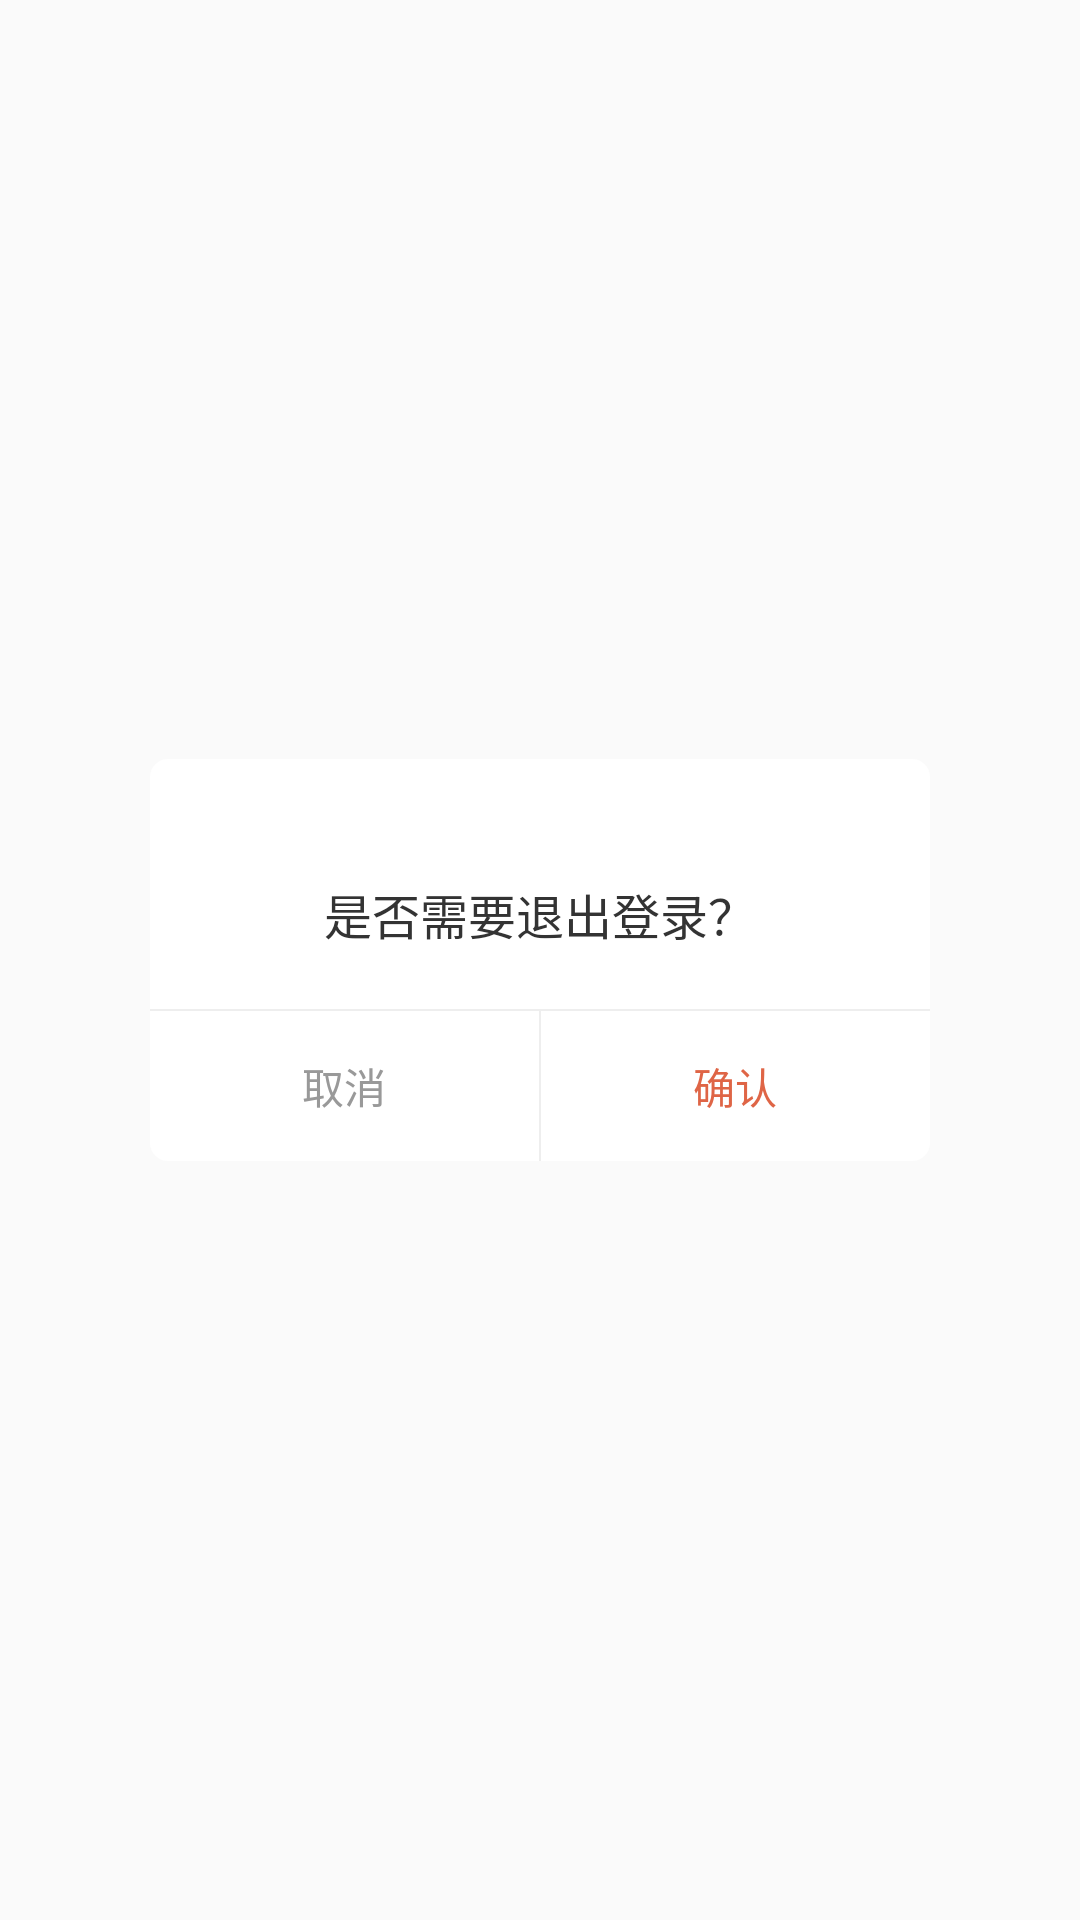

Layout XML and referenced resources for this Android screen:
<!-- AndroidManifest.xml: application theme Theme.VoiceAccounting -->
<!-- res/layout/dia_logout.xml -->
<?xml version="1.0" encoding="utf-8"?>
<androidx.constraintlayout.widget.ConstraintLayout xmlns:android="http://schemas.android.com/apk/res/android"
    xmlns:app="http://schemas.android.com/apk/res-auto"
    android:layout_width="match_parent"
    android:layout_height="match_parent">

    <LinearLayout
        android:layout_width="match_parent"
        android:layout_height="wrap_content"
        android:orientation="vertical"
        android:gravity="center_horizontal"
        android:layout_marginHorizontal="50dp"
        android:background="@drawable/bg_6_white"
        app:layout_constraintTop_toTopOf="parent"
        app:layout_constraintBottom_toBottomOf="parent">

        <TextView
            android:layout_width="wrap_content"
            android:layout_height="wrap_content"
            android:text="@string/logout_check"
            android:layout_marginTop="40dp"
            android:layout_marginBottom="20dp"
            style="@style/Text16"
            />
        <View
            android:layout_width="match_parent"
            android:layout_height="0.5dp"
            android:background="@color/light_gray"/>
        <LinearLayout
            android:layout_width="match_parent"
            android:layout_height="wrap_content">
            <TextView
                android:id="@+id/tv_cancel"
                android:layout_width="wrap_content"
                android:layout_height="50dp"
                android:layout_weight="1"
                android:gravity="center"
                style="@style/GrayText14"
                android:text="@string/cancel"/>
            <View
                android:layout_width="0.5dp"
                android:layout_height="50dp"
                android:background="@color/light_gray"/>
            <TextView
                android:id="@+id/tv_confirm"
                android:layout_width="wrap_content"
                android:layout_height="50dp"
                android:layout_weight="1"
                android:gravity="center"
                style="@style/RedText14"
                android:text="@string/confirm"/>
        </LinearLayout>

    </LinearLayout>

</androidx.constraintlayout.widget.ConstraintLayout>
<!-- resources referenced by this layout -->
<resources>
  <color name="light_gray">#EEEEEE</color>
  <!-- drawable bg_6_white (drawable) -->
  <?xml version="1.0" encoding="utf-8"?>
  <shape xmlns:android="http://schemas.android.com/apk/res/android"
      android:shape="rectangle">
      <corners android:radius="6dp" />
      <solid android:color="#FFF" />
  </shape>
  <string name="cancel">取消</string>
  <string name="confirm">确认</string>
  <string name="logout_check">是否需要退出登录？</string>
  <style name="GrayText14">
          <item name="android:textSize">14sp</item>
          <item name="android:textColor">#999999</item>
      </style>
  <style name="RedText14">
          <item name="android:textSize">14sp</item>
          <item name="android:textColor">#DF6546</item>
      </style>
  <style name="Text16">
          <item name="android:textSize">16sp</item>
          <item name="android:textColor">#333333</item>
      </style>
  <style name="Theme.VoiceAccounting" parent="Base.Theme.VoiceAccounting" />
  <style name="Base.Theme.VoiceAccounting" parent="Theme.MaterialComponents.DayNight.NoActionBar.Bridge">
          
          <item name="colorOnPrimary">@android:color/transparent</item>
          <item name="android:statusBarColor">@android:color/transparent</item>
          <item name="android:windowTranslucentNavigation">true</item>
          
      </style>
</resources>
